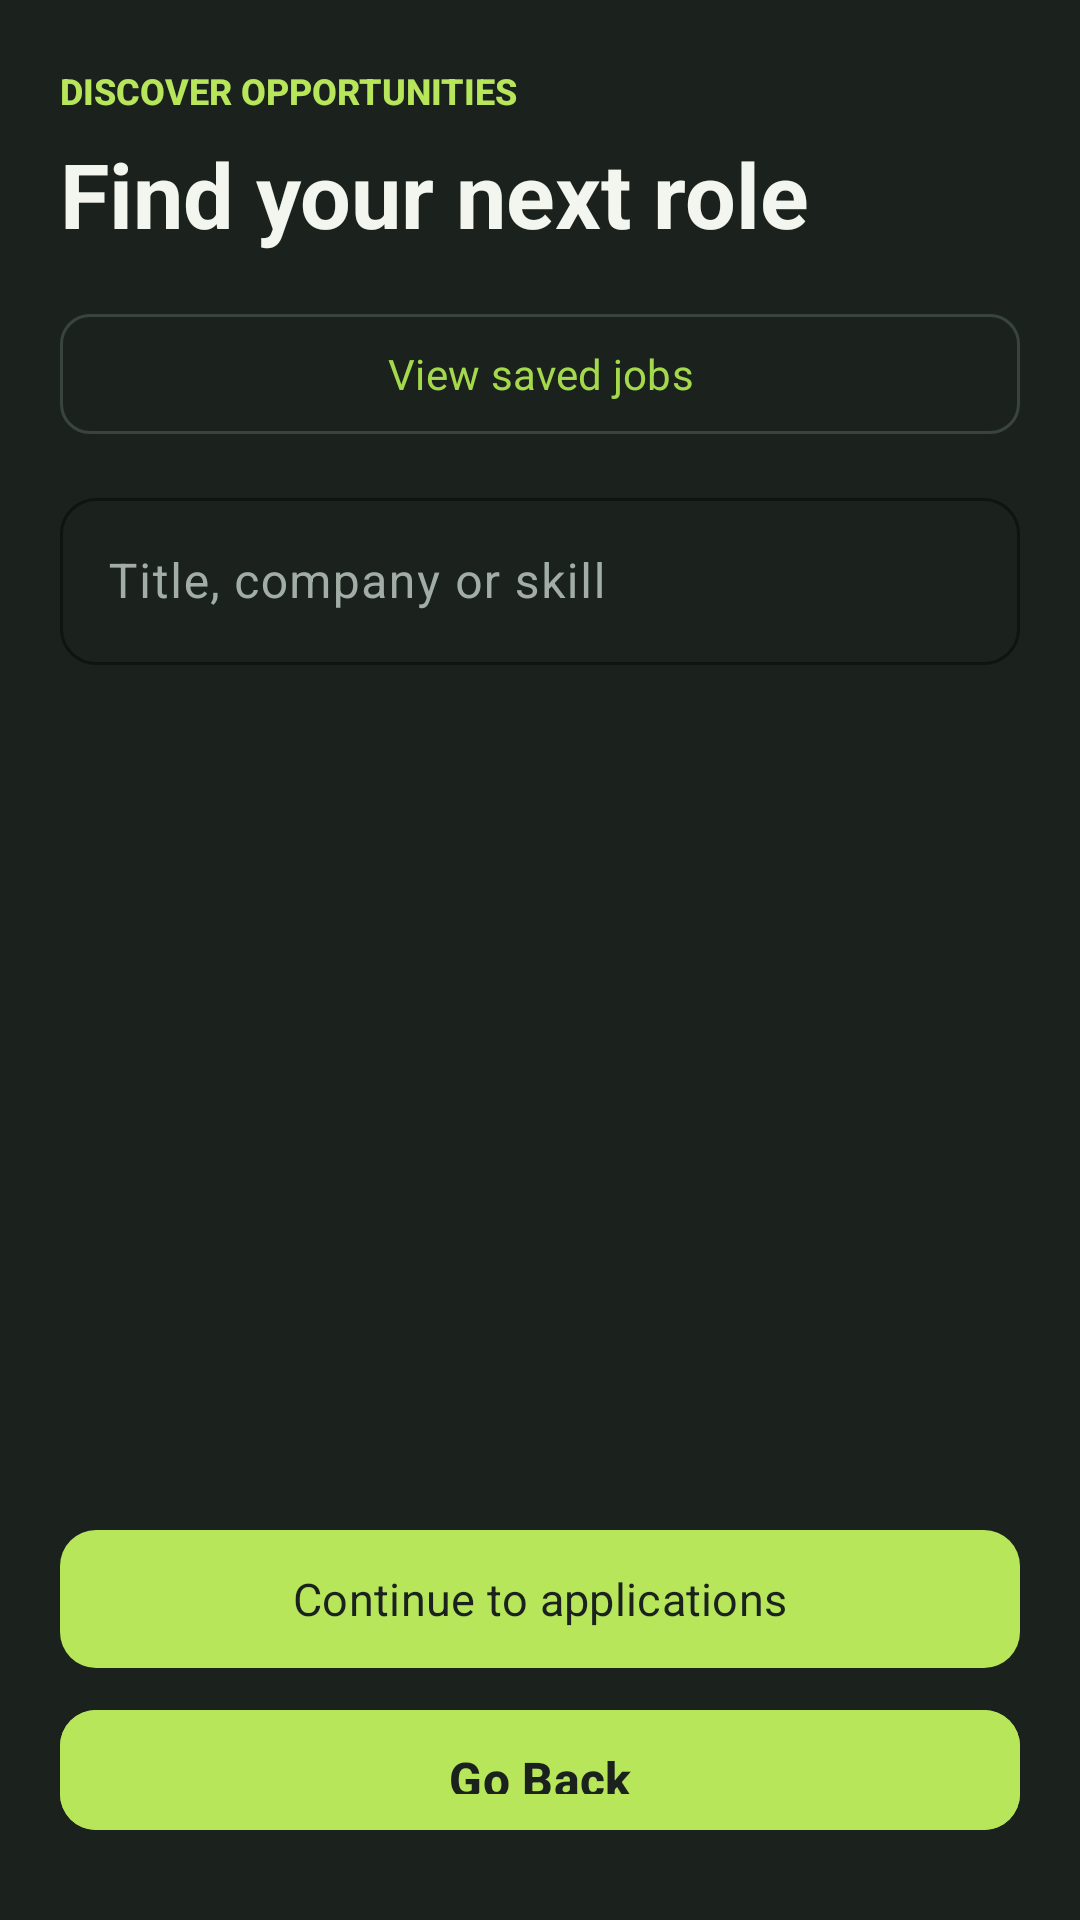

Here is an Android app screen rendered from its layout file. Give the layout XML and the strings, colors and styles it references.
<!-- AndroidManifest.xml: application theme Theme.CRS2025 -->
<!-- res/layout/activity_search_job.xml -->
<LinearLayout
    xmlns:android="http://schemas.android.com/apk/res/android"
    xmlns:app="http://schemas.android.com/apk/res-auto"
    android:layout_width="match_parent"
    android:layout_height="match_parent"
    android:orientation="vertical"
    android:paddingStart="20dp"
    android:paddingTop="22dp"
    android:paddingEnd="20dp"
    android:paddingBottom="16dp"
    android:background="?attr/colorSurface">

    <TextView
        style="@style/SectionLabel"
        android:layout_width="wrap_content"
        android:text="DISCOVER OPPORTUNITIES" />

    <TextView
        style="@style/ScreenTitle"
        android:layout_marginTop="6dp"
        android:layout_marginBottom="16dp"
        android:text="Find your next role" />

    <com.google.android.material.button.MaterialButton
        android:id="@+id/btn_saved_jobs"
        style="?attr/materialButtonOutlinedStyle"
        android:layout_width="match_parent"
        android:layout_height="48dp"
        android:layout_marginBottom="12dp"
        android:text="View saved jobs"
        android:textColor="@color/brand_teal_dark"
        app:cornerRadius="10dp"
        app:strokeColor="@color/line_subtle" />

    <com.google.android.material.textfield.TextInputLayout
        android:layout_width="match_parent"
        android:layout_height="wrap_content"
        app:boxStrokeColor="?attr/colorPrimary"
        app:boxCornerRadiusTopStart="12dp"
        app:boxCornerRadiusTopEnd="12dp"
        app:boxCornerRadiusBottomStart="12dp"
        app:boxCornerRadiusBottomEnd="12dp"
        app:boxBackgroundMode="outline"
        app:endIconMode="custom">

        <com.google.android.material.textfield.TextInputEditText
            android:id="@+id/et_search"
            android:layout_width="match_parent"
            android:layout_height="wrap_content"
            android:hint="Title, company or skill"
            android:textSize="16sp"/>
    </com.google.android.material.textfield.TextInputLayout>

    <ListView
        android:id="@+id/lv_jobs"
        android:layout_width="match_parent"
        android:layout_height="0dp"
        android:layout_weight="1"
        android:layout_marginTop="16dp"
        android:clipToPadding="false"
        android:divider="@android:color/transparent"
        android:dividerHeight="0dp"
        android:paddingTop="4dp" />

    <TextView
        android:id="@+id/tv_no_jobs"
        android:layout_width="match_parent"
        android:layout_height="0dp"
        android:layout_weight="1"
        android:gravity="center"
        android:text="No matching opportunities"
        android:textColor="@color/text_secondary"
        android:textSize="15sp"
        android:visibility="gone" />

    <com.google.android.material.button.MaterialButton
        android:id="@+id/btn_apply_job"
        android:layout_width="match_parent"
        android:layout_height="54dp"
        android:layout_marginTop="12dp"
        android:text="Continue to applications"
        android:textSize="15sp"
        app:backgroundTint="@color/brand_teal"
        app:cornerRadius="12dp" />

    <com.google.android.material.button.MaterialButton
        android:id="@+id/btn_go_back"
        android:layout_width="match_parent"
        android:layout_height="48dp"
        android:layout_marginTop="6dp"
        android:text="Go Back"
        style="@style/GoBack"
        app:cornerRadius="12dp" />
</LinearLayout>
<!-- resources referenced by this layout -->
<resources>
  <color name="brand_teal">#FFB7E65B</color>
  <color name="brand_teal_dark">#FFA5D94C</color>
  <color name="line_subtle">#FF39443D</color>
  <color name="text_secondary">#FFA2AEA5</color>
  <style name="GoBack">
          <item name="android:backgroundTint">@color/brand_teal</item>
          <item name="android:textColor">@color/brand_ink</item>
          <item name="android:layout_gravity">center</item>
          <item name="android:fontFamily">sans-serif-medium</item>
          <item name="android:textSize">16sp</item>
          <item name="android:textStyle">bold</item>
          <item name="android:padding">12dp</item>
          <item name="android:layout_marginTop">10dp</item>
          <item name="android:layout_marginBottom">10dp</item>
      </style>
  <style name="ScreenTitle">
          <item name="android:layout_width">match_parent</item>
          <item name="android:layout_height">wrap_content</item>
          <item name="android:textColor">@color/text_primary</item>
          <item name="android:textSize">30sp</item>
          <item name="android:textStyle">bold</item>
          <item name="android:fontFamily">sans-serif</item>
      </style>
  <style name="SectionLabel">
          <item name="android:layout_width">match_parent</item>
          <item name="android:layout_height">wrap_content</item>
          <item name="android:textColor">@color/brand_teal</item>
          <item name="android:textSize">12sp</item>
          <item name="android:textStyle">bold</item>
          <item name="android:fontFamily">sans-serif-medium</item>
      </style>
  <style name="Theme.CRS2025" parent="Base.Theme.CRS2025" />
  <color name="brand_ink">#FF1B221E</color>
  <color name="text_primary">#FFF2F6EF</color>
  <style name="Base.Theme.CRS2025" parent="Theme.Material3.Dark.NoActionBar">
          <item name="colorPrimary">@color/brand_teal</item>
          <item name="colorOnPrimary">@color/brand_ink</item>
          <item name="colorSecondary">@color/brand_coral</item>
          <item name="colorOnSecondary">@color/brand_ink</item>
          <item name="colorTertiary">@color/brand_lime</item>
          <item name="colorOnTertiary">@color/brand_ink</item>
          <item name="android:colorAccent">@color/brand_teal</item>
          <item name="android:windowBackground">@color/background_light</item>
          <item name="android:colorBackground">@color/background_light</item>
          <item name="colorOnBackground">@color/text_primary</item>
          <item name="colorSurface">@color/surface_card</item>
          <item name="colorOnSurface">@color/text_primary</item>
          <item name="colorSurfaceVariant">@color/surface_variant</item>
          <item name="colorOnSurfaceVariant">@color/text_secondary</item>
          <item name="android:statusBarColor">@color/background_light</item>
          <item name="android:navigationBarColor">@color/background_light</item>
          <item name="android:windowLightStatusBar">false</item>
          <item name="android:fontFamily">sans-serif</item>
      </style>
  <color name="brand_coral">#FFFB846F</color>
  <color name="brand_lime">#FFC8F477</color>
  <color name="background_light">#FF101512</color>
  <color name="surface_card">#FF1B221E</color>
  <color name="surface_variant">#FF252E29</color>
</resources>
